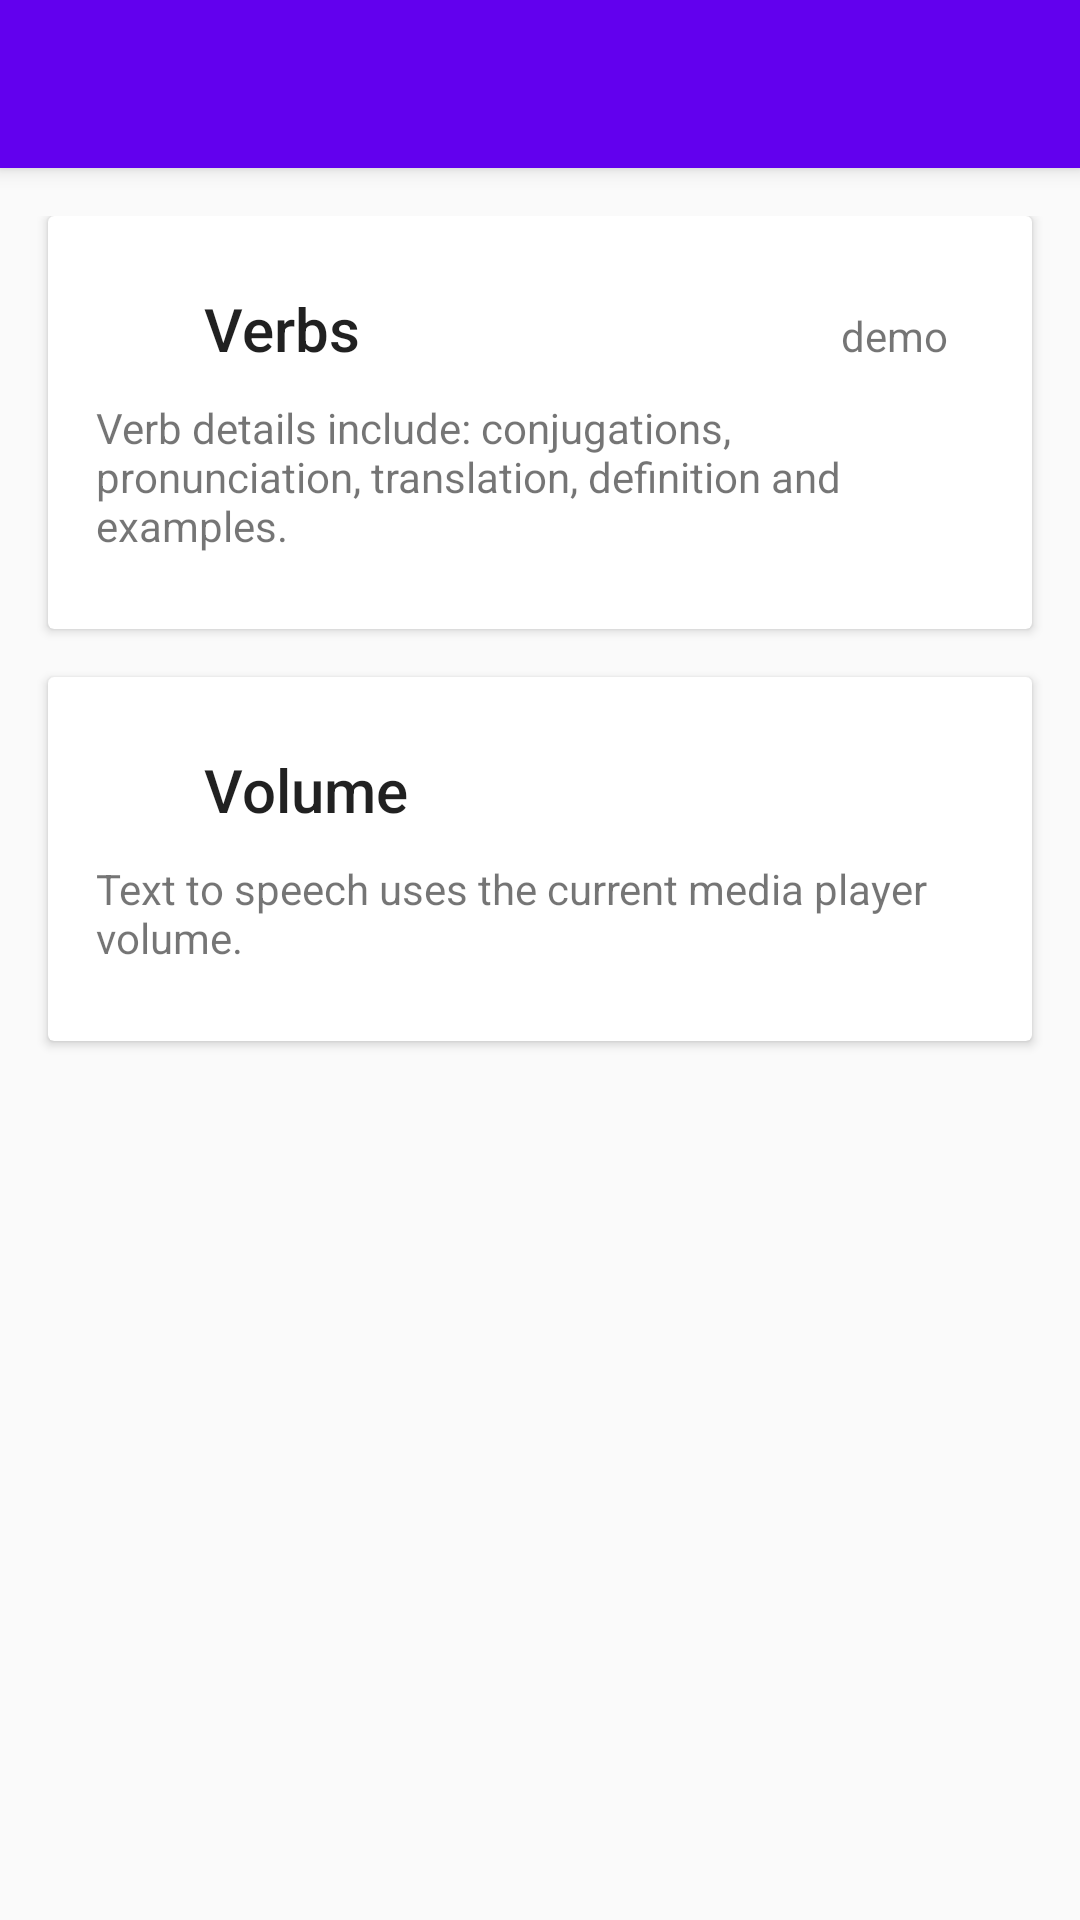

Here is an Android app screen rendered from its layout file. Give the layout XML and the strings, colors and styles it references.
<!-- AndroidManifest.xml: activity theme AppTheme.NoActionBar -->
<!-- res/layout/activity_help.xml -->
<?xml version="1.0" encoding="utf-8"?>
<android.support.design.widget.CoordinatorLayout
    xmlns:android="http://schemas.android.com/apk/res/android"
    xmlns:app="http://schemas.android.com/apk/res-auto"
    xmlns:tools="http://schemas.android.com/tools"
    android:layout_width="match_parent"
    android:layout_height="match_parent"
    android:fitsSystemWindows="true"
    tools:context="com.xengar.android.deutscheverben.ui.HelpActivity">

    <android.support.design.widget.AppBarLayout
        android:layout_width="match_parent"
        android:layout_height="wrap_content"
        android:theme="@style/AppTheme.AppBarOverlay">

        <android.support.v7.widget.Toolbar
            android:id="@+id/toolbar"
            android:layout_width="match_parent"
            android:layout_height="?attr/actionBarSize"
            app:layout_scrollFlags="scroll|enterAlways"
            app:popupTheme="@style/ThemeOverlay.AppCompat.Dark"/>

    </android.support.design.widget.AppBarLayout>

    <android.support.v4.widget.NestedScrollView
        android:layout_width="match_parent"
        android:layout_height="match_parent"
        app:layout_behavior="@string/appbar_scrolling_view_behavior">

        <LinearLayout
            android:layout_width="match_parent"
            android:layout_height="match_parent"
            android:orientation="vertical"
            android:paddingTop="@dimen/activity_vertical_margin">

            <android.support.v7.widget.CardView
                android:layout_width="match_parent"
                android:layout_height="wrap_content"
                android:layout_marginBottom="@dimen/card_margin"
                android:layout_marginLeft="@dimen/card_margin"
                android:layout_marginRight="@dimen/card_margin">

                <LinearLayout
                    style="@style/Widget.CardContent"
                    android:layout_width="match_parent"
                    android:layout_height="wrap_content">

                    <LinearLayout
                        android:id="@+id/header_verbs"
                        android:layout_width="match_parent"
                        android:layout_height="wrap_content"
                        android:orientation="horizontal"
                        android:background="@drawable/touch_effect"
                        android:clickable="true"
                        android:focusable="true">

                        <ImageView
                            android:layout_width="24dp"
                            android:layout_height="24dp"
                            android:scaleType="centerInside"
                            android:layout_gravity="end"
                            app:srcCompat="@drawable/ic_card_black_24dp"/>

                        <TextView
                            android:textAppearance="@style/TextAppearance.AppCompat.Title"
                            android:paddingStart="12dp"
                            android:paddingEnd="12dp"
                            android:paddingLeft="12dp"
                            android:paddingRight="12dp"
                            android:layout_width="0dp"
                            android:layout_weight="1"
                            android:layout_height="wrap_content"
                            android:gravity="start"
                            android:text="@string/verbs"/>

                        <TextView
                            android:textColor="@color/colorRed"
                            android:paddingStart="12dp"
                            android:paddingEnd="12dp"
                            android:paddingLeft="12dp"
                            android:paddingRight="12dp"
                            android:layout_width="wrap_content"
                            android:layout_height="wrap_content"
                            android:text="@string/demo"/>

                    </LinearLayout>

                    <TextView
                        android:id="@+id/description_main"
                        android:layout_width="match_parent"
                        android:layout_height="wrap_content"
                        android:layout_marginBottom="1dp"
                        android:paddingTop="10dp"
                        android:text="@string/verbs_text_help"/>

                </LinearLayout>
            </android.support.v7.widget.CardView>

            <android.support.v7.widget.CardView
                android:layout_width="match_parent"
                android:layout_height="wrap_content"
                android:layout_marginBottom="@dimen/card_margin"
                android:layout_marginLeft="@dimen/card_margin"
                android:layout_marginRight="@dimen/card_margin">

                <LinearLayout
                    style="@style/Widget.CardContent"
                    android:layout_width="match_parent"
                    android:layout_height="wrap_content">

                    <LinearLayout
                        android:layout_width="match_parent"
                        android:layout_height="wrap_content"
                        android:orientation="horizontal" >

                        <ImageView
                            android:layout_width="24dp"
                            android:layout_height="24dp"
                            android:scaleType="centerInside"
                            android:layout_gravity="end"
                            app:srcCompat="@drawable/ic_play_arrow_black_24dp"/>

                        <TextView
                            android:textAppearance="@style/TextAppearance.AppCompat.Title"
                            android:paddingStart="12dp"
                            android:paddingEnd="12dp"
                            android:paddingLeft="12dp"
                            android:paddingRight="12dp"
                            android:layout_width="0dp"
                            android:layout_weight="1"
                            android:layout_height="wrap_content"
                            android:gravity="start"
                            android:text="@string/volume"/>

                    </LinearLayout>

                    <TextView
                        android:id="@+id/description_volume"
                        android:layout_width="match_parent"
                        android:layout_height="wrap_content"
                        android:layout_marginBottom="1dp"
                        android:paddingTop="10dp"
                        android:text="@string/volume_description"/>

                </LinearLayout>
            </android.support.v7.widget.CardView>

        </LinearLayout>
    </android.support.v4.widget.NestedScrollView>

</android.support.design.widget.CoordinatorLayout>
<!-- resources referenced by this layout -->
<resources>
  <dimen name="activity_vertical_margin">16dp</dimen>
  <dimen name="card_margin">16dp</dimen>
  <string name="demo">demo</string>
  <string name="verbs">Verbs</string>
  <string name="verbs_text_help">Verb details include: conjugations, pronunciation, translation, definition and examples.</string>
  <string name="volume">Volume</string>
  <string name="volume_description">Text to speech uses the current media player volume.</string>
  <style name="AppTheme.AppBarOverlay" parent="ThemeOverlay.AppCompat.Dark.ActionBar" />
  <style name="Widget.CardContent" parent="android:Widget">
          <item name="android:paddingLeft">16dp</item>
          <item name="android:paddingRight">16dp</item>
          <item name="android:paddingTop">24dp</item>
          <item name="android:paddingBottom">24dp</item>
          <item name="android:orientation">vertical</item>
      </style>
  <style name="AppTheme.NoActionBar">
          <item name="windowActionBar">false</item>
          <item name="windowNoTitle">true</item>
      </style>
</resources>
